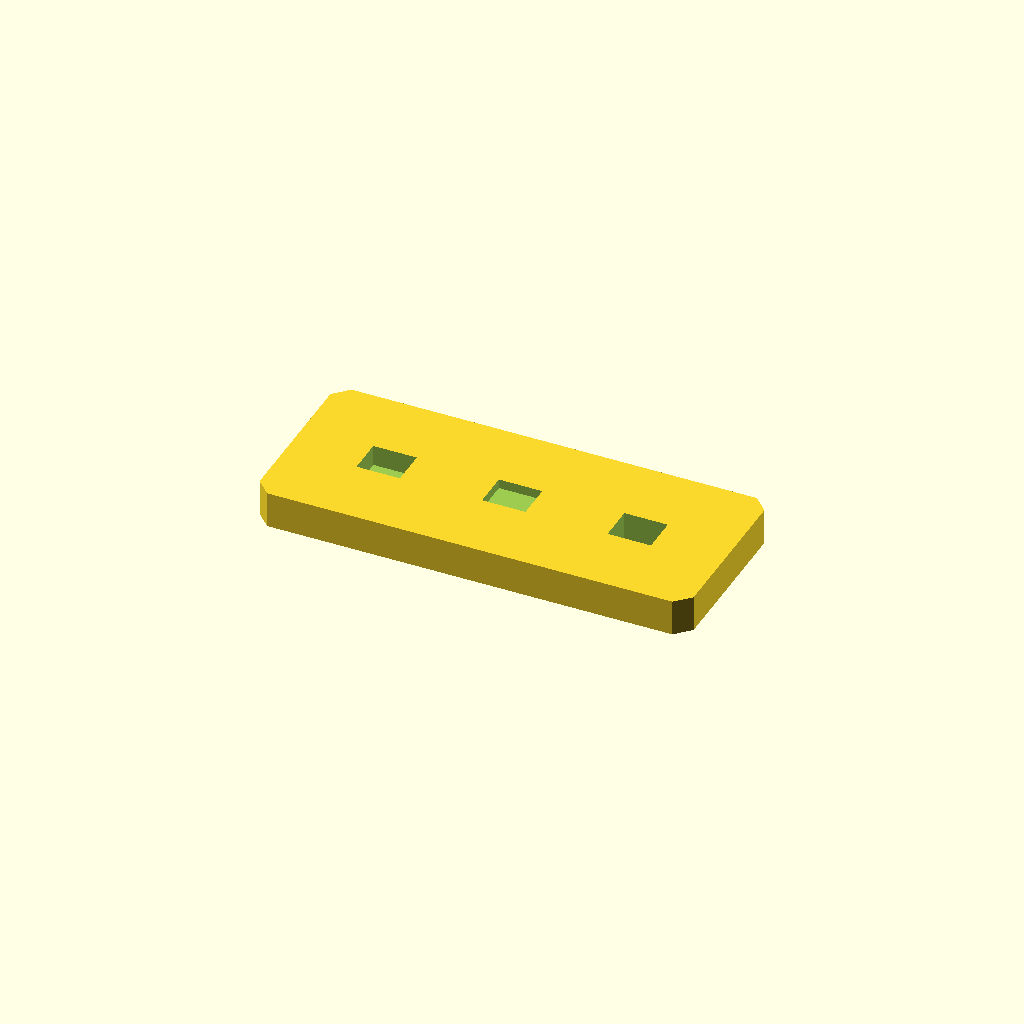
Cell 1 — every parameter at its default value.
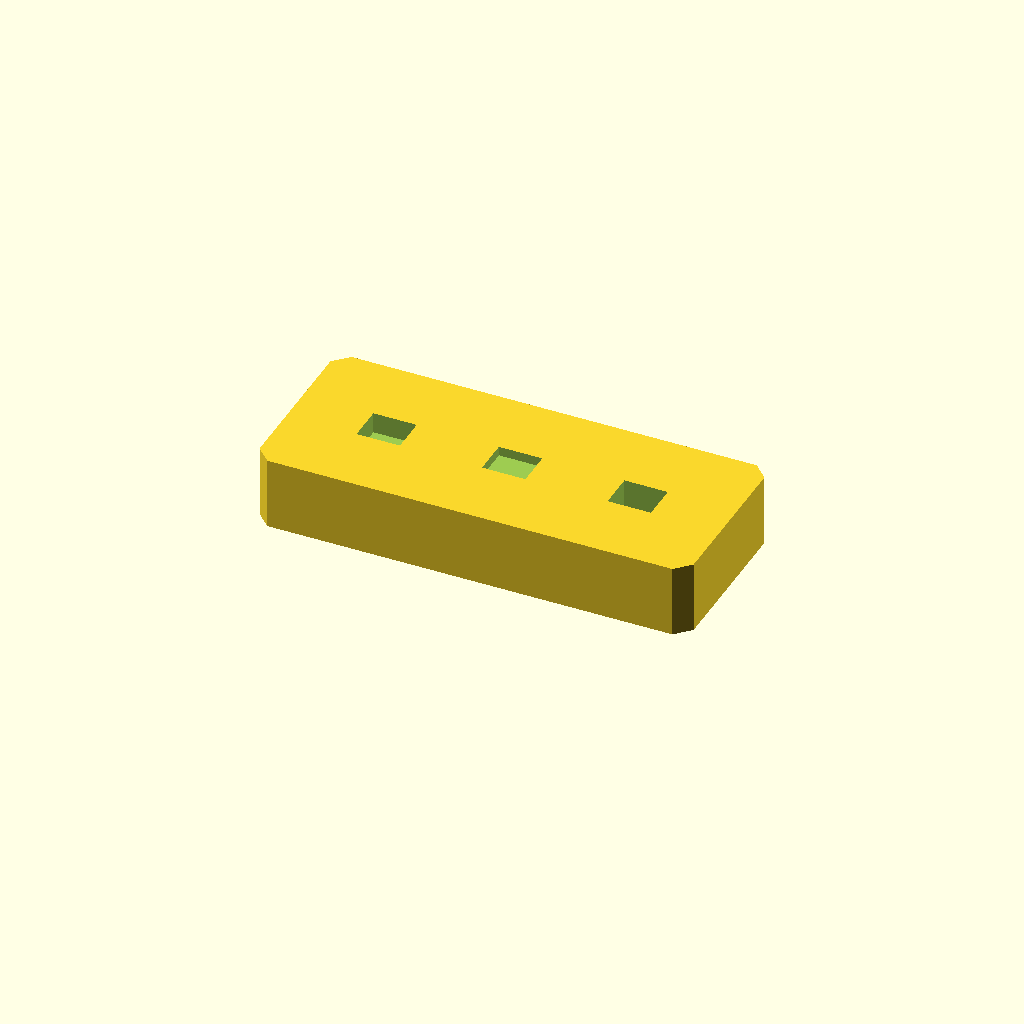
Cell 2: plate_t = 20 (everything else at default).
All cells are drawn from one camera (rotation 55°, 0°, 25°, orthographic, colour scheme Cornfield), so only the parameter changes between them.
The OpenSCAD source (optional_data/data/sketch2/voidplates/part_0192.scad):
$fn = 32;

// ----------------------------------------------------------------------
// Windowed plate: 3 voids, 120 x 50 x 10 mm
// ----------------------------------------------------------------------

// --- parameters (mm) ---
plate_l = 120;            // plate length, X
plate_w = 50;             // plate width, Y
plate_t = 10;             // plate thickness, Z
edge_margin = 8;          // wall from the plate edge to any window
windows = 3;              // number of windows in the row
win_l = 12;               // window length
win_w = 10;               // window width
win_pitch = 34.7;         // window pitch along X
depth_1 = 5.8;            // depth of void 1 (full thickness = through)
depth_2 = 2.6;            // depth of void 2 (full thickness = through)
depth_3 = 7.8;            // depth of void 3 (full thickness = through)
corner_c = 4;             // corner chamfer of the plate

profile = [[4, 0], [116, 0], [120, 4], [120, 46], [116, 50], [4, 50], [0, 46], [0, 4]];  // primary outline, 8 points, counter clockwise
void_1 = [[19.35, 20], [31.35, 20], [31.35, 30], [19.35, 30]];  // window 1 of the row, 4 points
void_2 = [[54.05, 20], [66.05, 20], [66.05, 30], [54.05, 30]];  // window 2 of the row, 4 points
void_3 = [[88.75, 20], [100.75, 20], [100.75, 30], [88.75, 30]];  // window 3 of the row, 4 points

// --- the one profile operation ---
difference() {
  linear_extrude(height = plate_t) polygon(points = profile);
  translate([0, 0, plate_t - depth_1])
    linear_extrude(height = depth_1 + 1) polygon(points = void_1);
  translate([0, 0, plate_t - depth_2])
    linear_extrude(height = depth_2 + 1) polygon(points = void_2);
  translate([0, 0, plate_t - depth_3])
    linear_extrude(height = depth_3 + 1) polygon(points = void_3);
}
Customizer parameters (derived from the source; name, type, default, range or options):
plate_l: number, default 120
plate_w: number, default 50
plate_t: number, default 10
edge_margin: number, default 8
windows: number, default 3
win_l: number, default 12
win_w: number, default 10
win_pitch: number, default 34.7
depth_1: number, default 5.8
depth_2: number, default 2.6
depth_3: number, default 7.8
corner_c: number, default 4
